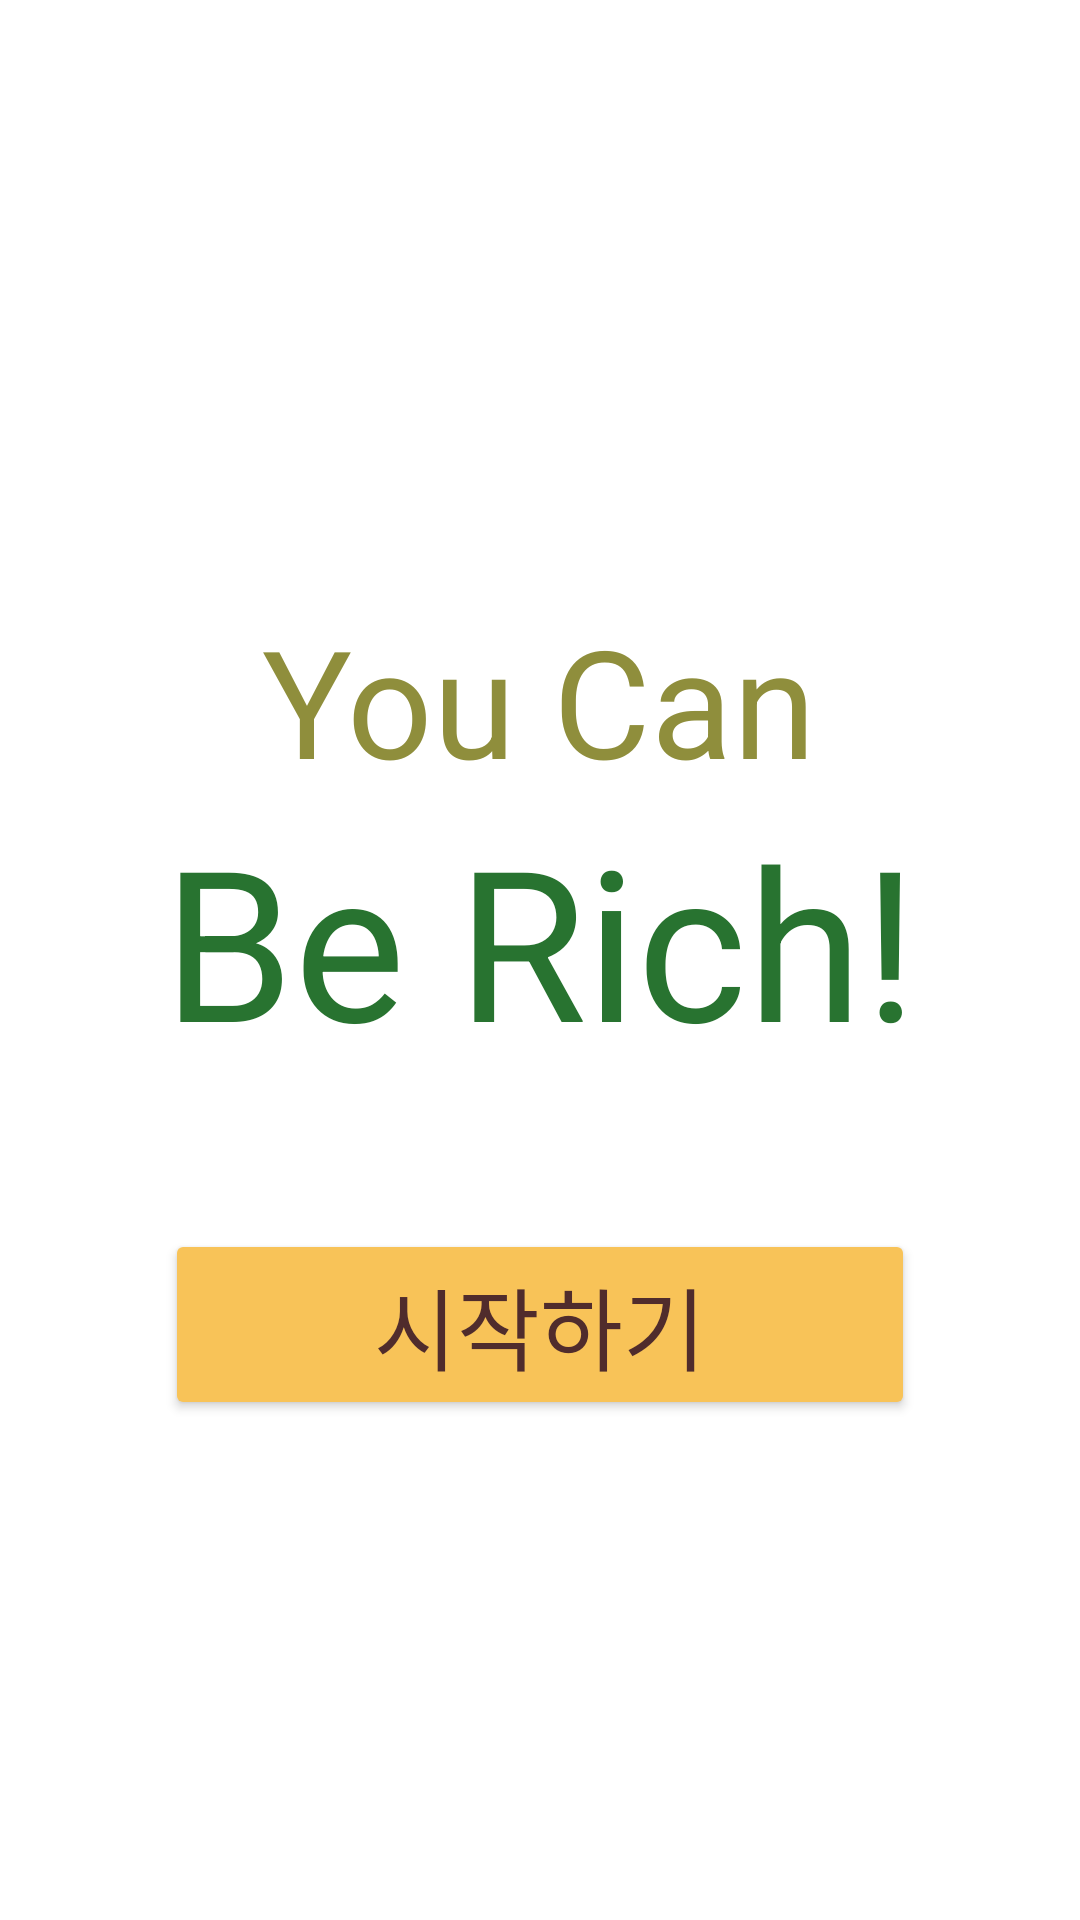

This screen was rendered from an Android layout file. Write that file and the resources it references.
<!-- AndroidManifest.xml: application theme Theme.We_can_be_rich -->
<!-- res/layout/activity_real_main.xml -->
<?xml version="1.0" encoding="utf-8"?>
<LinearLayout xmlns:android="http://schemas.android.com/apk/res/android"
    xmlns:app="http://schemas.android.com/apk/res-auto"
    xmlns:tools="http://schemas.android.com/tools"
    android:layout_width="match_parent"
    android:layout_height="match_parent"
    android:orientation="vertical"
    android:background="@color/white"
    tools:context=".RealMain">

    <TextView
        android:layout_width="wrap_content"
        android:layout_height="wrap_content"
        android:text="You Can"
        android:textSize="50dp"
        android:textColor="#8F8E3C"
        android:layout_gravity="center"
        android:layout_marginTop="200dp"/>

    <TextView
        android:layout_width="wrap_content"
        android:layout_height="wrap_content"
        android:text="Be Rich!"
        android:textSize="70dp"
        android:textColor="#287330"
        android:layout_gravity="center"/>

    <Button
        android:id="@+id/mainBtn"
        android:layout_width="250dp"
        android:layout_height="wrap_content"
        android:layout_gravity="center"
        android:text="시작하기"
        android:textSize="30dp"
        android:backgroundTint="#F8C358"
        android:textColor="#502C2C"
        android:layout_marginTop="50dp" />

    <TextView
        android:layout_width="wrap_content"
        android:layout_height="wrap_content"
        android:text="※ 해당 어플은 재미를 위한 어플로 금전적인 책임을 지지 않습니다."
        android:textSize="10dp"
        android:layout_marginTop="200dp"
        android:layout_gravity="center"/>

</LinearLayout>
<!-- resources referenced by this layout -->
<resources>
  <style name="Theme.We_can_be_rich" parent="Base.Theme.We_can_be_rich" />
  <style name="Base.Theme.We_can_be_rich" parent="Theme.Material3.DayNight.NoActionBar">
          
          
      </style>
  <!-- not gathered from this repository: default colours our renderer supplied (Android Studio template values) -->
  <color name="white">#FFFFFFFF</color>
</resources>
